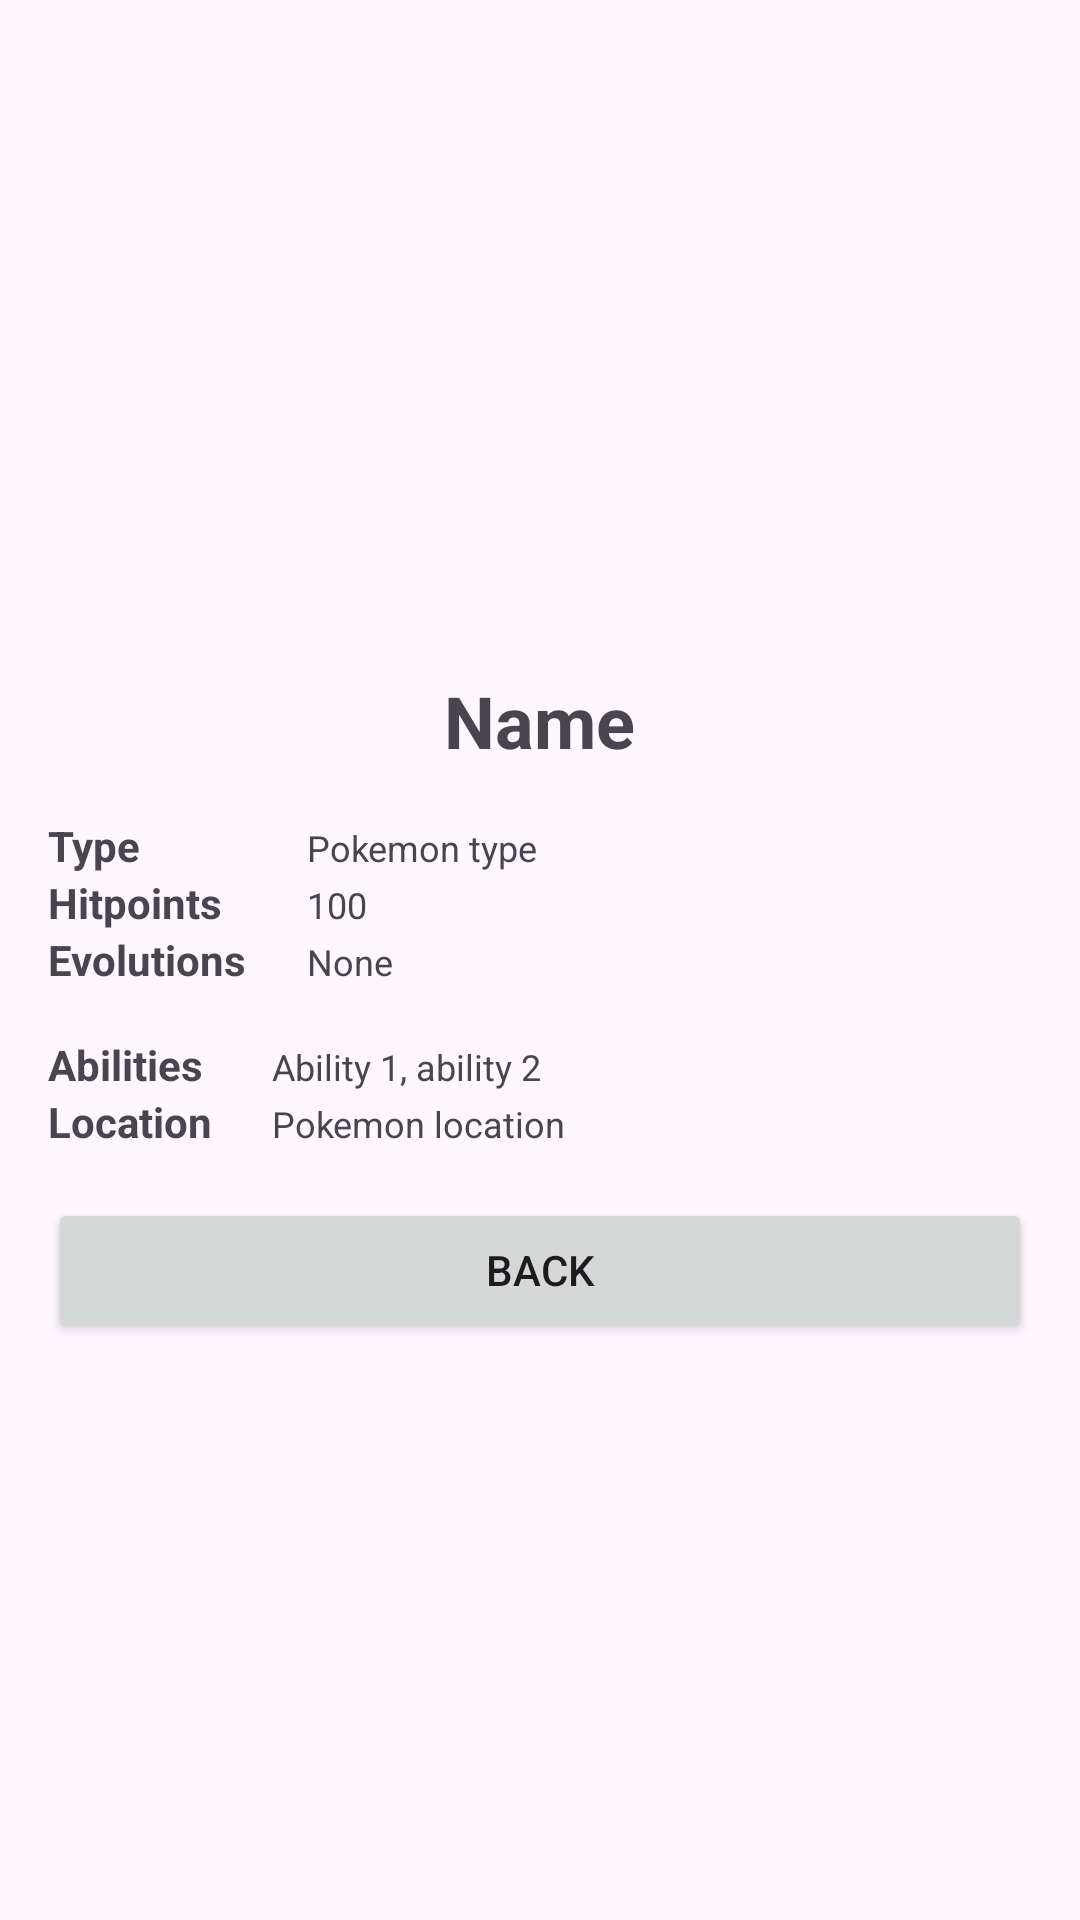

Android layout source for this screen:
<!-- AndroidManifest.xml: application theme Theme.MasterDetailApp -->
<!-- res/layout/activity_detail.xml -->
<LinearLayout xmlns:android="http://schemas.android.com/apk/res/android"
    android:layout_width="match_parent"
    android:layout_height="match_parent"
    android:orientation="vertical"
    android:padding="16dp">

    
    <ImageView
        android:id="@+id/imageView"
        android:layout_width="match_parent"
        android:layout_height="200dp"
        android:scaleType="fitCenter"
        android:src="@drawable/placeholder_image"
        android:contentDescription="Pokemon image" />

    
    <TextView
        android:id="@+id/name"
        android:layout_width="wrap_content"
        android:layout_height="wrap_content"
        android:layout_gravity="center_horizontal"
        android:textSize="24sp"
        android:textStyle="bold"
        android:text="Name"
        android:paddingTop="8dp" />

    
    <TableLayout
        android:layout_width="match_parent"
        android:layout_height="wrap_content"
        android:stretchColumns="1"
        android:paddingTop="16dp">

        <TableRow>
            <TextView
                android:layout_width="wrap_content"
                android:layout_height="wrap_content"
                android:text="Type"
                android:textStyle="bold" />
            <TextView
                android:id="@+id/type"
                android:layout_width="wrap_content"
                android:layout_marginLeft="20dp"
                android:text="Pokemon type"
                android:textSize="12dp"
                android:layout_height="wrap_content" />
        </TableRow>

        <TableRow>
            <TextView
                android:layout_width="wrap_content"
                android:layout_height="wrap_content"
                android:text="Hitpoints"
                android:textStyle="bold" />
            <TextView
                android:id="@+id/hitpoints"
                android:text="100"
                android:layout_marginLeft="20dp"
                android:textSize="12dp"
                android:layout_width="wrap_content"
                android:layout_height="wrap_content" />
        </TableRow>

        <TableRow>
            <TextView
                android:layout_width="wrap_content"
                android:layout_height="wrap_content"
                android:text="Evolutions"
                android:textStyle="bold" />
            <TextView
                android:id="@+id/evolutions"
                android:text="None"
                android:textSize="12dp"
                android:layout_marginLeft="20dp"
                android:layout_width="wrap_content"
                android:layout_height="wrap_content" />
        </TableRow>
    </TableLayout>

    
    <TableLayout
        android:layout_width="match_parent"
        android:layout_height="wrap_content"
        android:stretchColumns="1"
        android:paddingTop="16dp">

        <TableRow>
            <TextView
                android:layout_width="wrap_content"
                android:layout_height="wrap_content"
                android:text="Abilities"
                android:textStyle="bold" />
            <TextView
                android:id="@+id/abilities"
                android:textSize="12dp"
                android:layout_marginLeft="20dp"
                android:text="Ability 1, ability 2"
                android:layout_width="wrap_content"
                android:layout_height="wrap_content" />
        </TableRow>

        <TableRow>
            <TextView
                android:layout_width="wrap_content"
                android:layout_height="wrap_content"
                android:text="Location"
                android:textStyle="bold" />
            <TextView
                android:id="@+id/location"
                android:textSize="12dp"
                android:layout_marginLeft="20dp"
                android:text="Pokemon location"
                android:layout_width="wrap_content"
                android:layout_height="wrap_content" />
        </TableRow>
    </TableLayout>

    <Button
        android:id="@+id/back_button"
        android:layout_width="match_parent"
        android:layout_height="wrap_content"
        android:text="Back"
        android:layout_marginTop="16dp"
        android:onClick="onBackButtonClicked"/>
</LinearLayout>
<!-- resources referenced by this layout -->
<resources>
  <style name="Theme.MasterDetailApp" parent="Base.Theme.MasterDetailApp" />
  <style name="Base.Theme.MasterDetailApp" parent="Theme.Material3.DayNight.NoActionBar">
          
          
      </style>
</resources>
